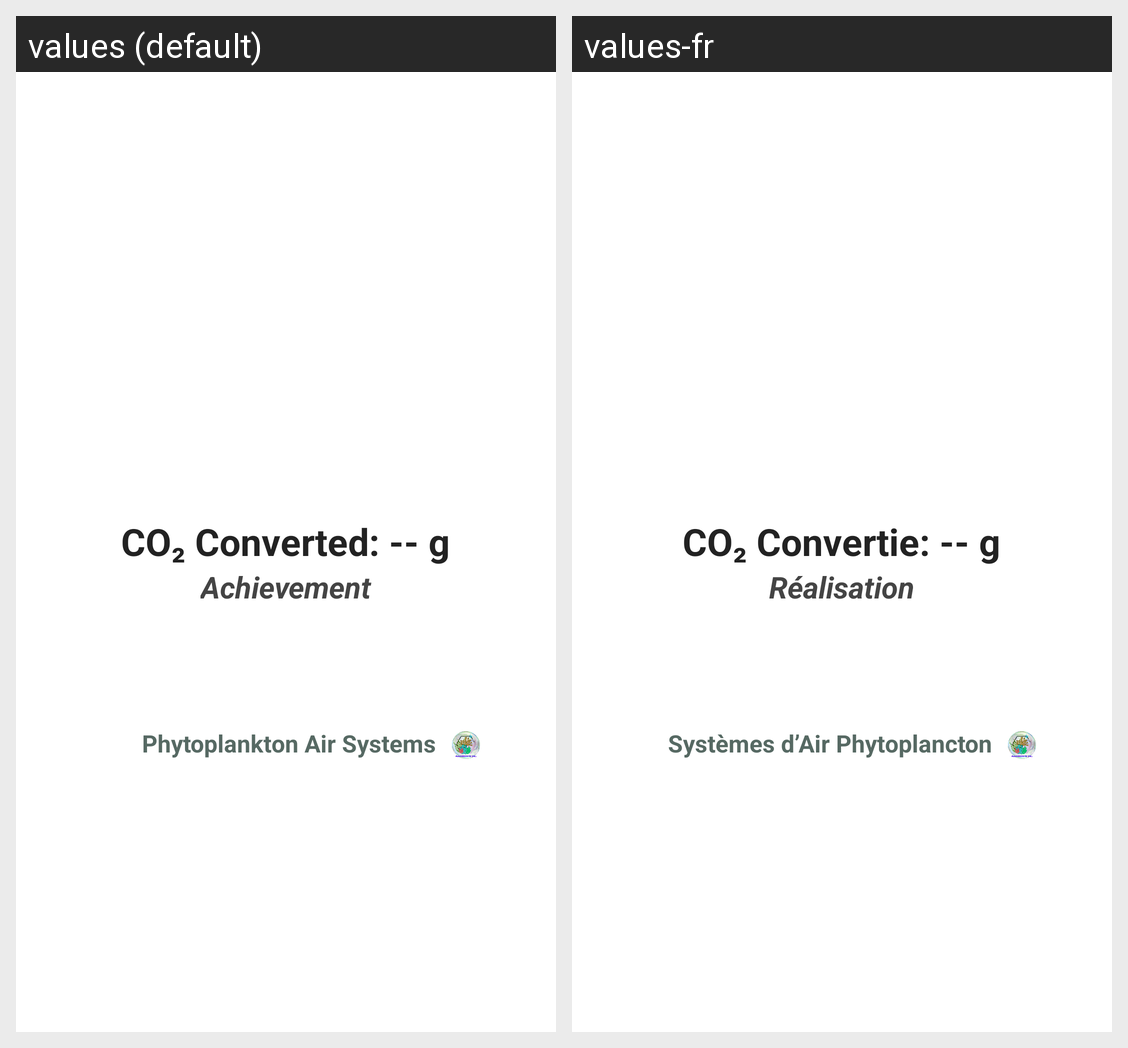

The Android screen above is rendered under two locales of the same app. Produce the string resources it draws, with the default and per-locale values.
Android screen res/layout/share_dashboard_view.xml rendered under 2 locales, left to right: values (default), values-fr. Device: Nexus 5 (rendered at 1080×1920; each locale shown at half size, 540×960, under a caption strip naming it); theme Theme.PhytoplanktonAirSystems.
Strings drawn on this screen, with the default value and each locale's value (text and hints the layout hard-codes, and strings that could not be matched under every locale, appear in the picture but are not listed):

CarbonDioxideConverted
  values: CO₂ Converted: -- g
  values-fr: CO₂ Convertie: -- g

achievement
  values: Achievement
  values-fr: Réalisation

phytoplankton_air_systems
  values: Phytoplankton Air Systems
  values-fr: Systèmes d’Air Phytoplancton
